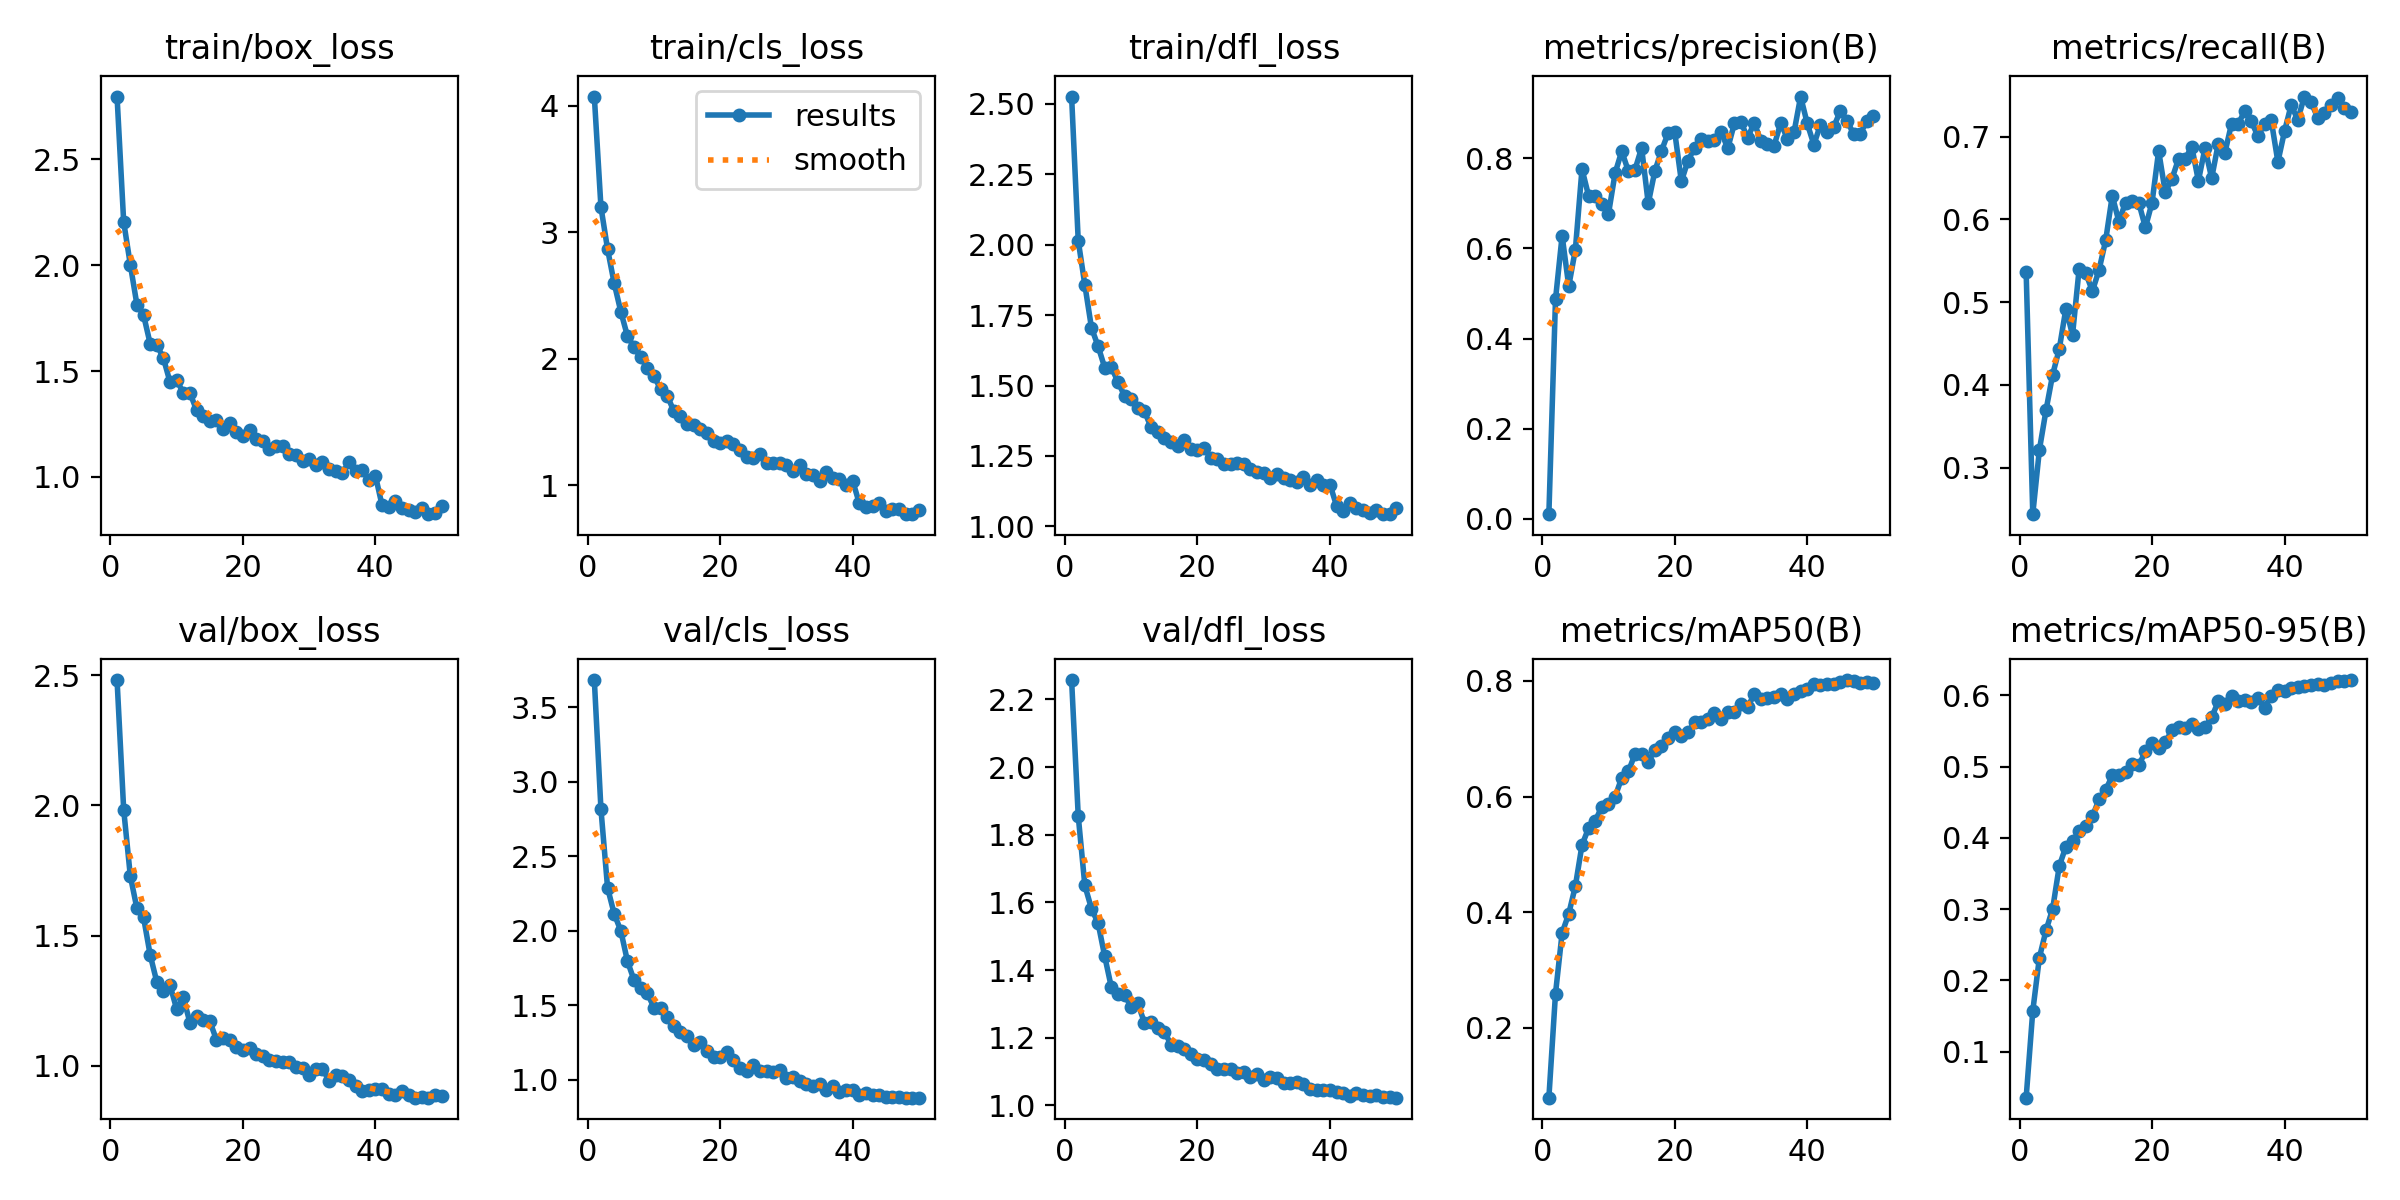

Values plotted in this chart, from the file beside it:
epoch, time, train/box_loss, train/cls_loss, train/dfl_loss, metrics/precision(B), metrics/recall(B), metrics/mAP50(B), metrics/mAP50-95(B), val/box_loss, val/cls_loss, val/dfl_loss, lr/pg0, lr/pg1, lr/pg2
1, 25.31, 2.796, 4.073, 2.526, 0.00996, 0.5365, 0.07945, 0.0354, 2.481, 3.681, 2.257, 0.06715, 0.0001651, 0.0001651
2, 44.49, 2.205, 3.199, 2.015, 0.4869, 0.2438, 0.2594, 0.157, 1.984, 2.815, 1.856, 0.03397, 0.0003252, 0.0003252
3, 65.54, 2.003, 2.867, 1.857, 0.6284, 0.3215, 0.3643, 0.2319, 1.73, 2.288, 1.65, 0.0007932, 0.0004787, 0.0004787
4, 84.66, 1.813, 2.596, 1.705, 0.5163, 0.3694, 0.3974, 0.2701, 1.605, 2.113, 1.581, 0.0004703, 0.0004703, 0.0004703
5, 104.8, 1.765, 2.372, 1.64, 0.5976, 0.4123, 0.4454, 0.3004, 1.57, 1.999, 1.539, 0.0004604, 0.0004604, 0.0004604
6, 124, 1.629, 2.179, 1.563, 0.7764, 0.4434, 0.5163, 0.3604, 1.426, 1.795, 1.441, 0.0004505, 0.0004505, 0.0004505
7, 144.1, 1.624, 2.091, 1.565, 0.7166, 0.4921, 0.5457, 0.3877, 1.323, 1.667, 1.349, 0.0004406, 0.0004406, 0.0004406
8, 163.3, 1.561, 2.01, 1.512, 0.7171, 0.4604, 0.5581, 0.3948, 1.287, 1.613, 1.33, 0.0004307, 0.0004307, 0.0004307
9, 183.6, 1.448, 1.927, 1.463, 0.6988, 0.5403, 0.5827, 0.4091, 1.309, 1.58, 1.325, 0.0004208, 0.0004208, 0.0004208
10, 202.6, 1.457, 1.862, 1.452, 0.6772, 0.5349, 0.5875, 0.4166, 1.218, 1.484, 1.292, 0.0004109, 0.0004109, 0.0004109
11, 224.2, 1.398, 1.761, 1.419, 0.7676, 0.5133, 0.6001, 0.43, 1.263, 1.478, 1.302, 0.000401, 0.000401, 0.000401
12, 243.4, 1.397, 1.708, 1.408, 0.8161, 0.5387, 0.6325, 0.4538, 1.166, 1.42, 1.244, 0.0003911, 0.0003911, 0.0003911
13, 263.6, 1.315, 1.586, 1.352, 0.7717, 0.5745, 0.6435, 0.4667, 1.191, 1.358, 1.247, 0.0003812, 0.0003812, 0.0003812
14, 282.7, 1.29, 1.551, 1.336, 0.7753, 0.6285, 0.6736, 0.4876, 1.178, 1.321, 1.228, 0.0003713, 0.0003713, 0.0003713
15, 302.8, 1.266, 1.481, 1.312, 0.8235, 0.5971, 0.6736, 0.4887, 1.172, 1.295, 1.218, 0.0003614, 0.0003614, 0.0003614
16, 321.9, 1.269, 1.472, 1.299, 0.7, 0.6203, 0.6598, 0.4921, 1.101, 1.235, 1.18, 0.0003515, 0.0003515, 0.0003515
17, 342.2, 1.225, 1.443, 1.286, 0.7723, 0.6222, 0.681, 0.5029, 1.107, 1.251, 1.176, 0.0003416, 0.0003416, 0.0003416
18, 361.1, 1.256, 1.415, 1.307, 0.817, 0.6201, 0.6869, 0.5017, 1.101, 1.189, 1.167, 0.0003317, 0.0003317, 0.0003317
19, 381, 1.213, 1.347, 1.276, 0.8563, 0.5901, 0.701, 0.5211, 1.074, 1.154, 1.151, 0.0003218, 0.0003218, 0.0003218
20, 400.3, 1.194, 1.336, 1.272, 0.8583, 0.62, 0.7121, 0.5326, 1.062, 1.152, 1.138, 0.0003119, 0.0003119, 0.0003119
21, 419.4, 1.222, 1.351, 1.277, 0.7489, 0.6826, 0.7042, 0.5258, 1.069, 1.184, 1.135, 0.000302, 0.000302, 0.000302
22, 438.9, 1.179, 1.327, 1.243, 0.7952, 0.6328, 0.7109, 0.5339, 1.046, 1.131, 1.122, 0.0002921, 0.0002921, 0.0002921
23, 458.4, 1.17, 1.278, 1.24, 0.8234, 0.6488, 0.729, 0.551, 1.037, 1.077, 1.108, 0.0002822, 0.0002822, 0.0002822
24, 479.5, 1.13, 1.225, 1.222, 0.8429, 0.6728, 0.7294, 0.5554, 1.022, 1.057, 1.108, 0.0002723, 0.0002723, 0.0002723
25, 499.1, 1.144, 1.218, 1.221, 0.839, 0.673, 0.7342, 0.5535, 1.02, 1.098, 1.108, 0.0002624, 0.0002624, 0.0002624
26, 518.4, 1.145, 1.247, 1.224, 0.8409, 0.6878, 0.7448, 0.5592, 1.014, 1.058, 1.096, 0.0002525, 0.0002525, 0.0002525
27, 537.6, 1.107, 1.174, 1.221, 0.8597, 0.6464, 0.7343, 0.5528, 1.015, 1.06, 1.099, 0.0002426, 0.0002426, 0.0002426
28, 557.4, 1.103, 1.173, 1.204, 0.8221, 0.6862, 0.7462, 0.5555, 0.9973, 1.053, 1.084, 0.0002327, 0.0002327, 0.0002327
29, 576.7, 1.078, 1.178, 1.191, 0.8778, 0.6497, 0.7472, 0.5688, 0.9917, 1.065, 1.093, 0.0002228, 0.0002228, 0.0002228
30, 597, 1.084, 1.161, 1.19, 0.8804, 0.6914, 0.7601, 0.5915, 0.9634, 1.012, 1.076, 0.0002129, 0.0002129, 0.0002129
31, 615.8, 1.055, 1.113, 1.171, 0.846, 0.6804, 0.7544, 0.5877, 0.9872, 1.019, 1.084, 0.000203, 0.000203, 0.000203
32, 635.6, 1.07, 1.158, 1.187, 0.8788, 0.7153, 0.7776, 0.5984, 0.9894, 0.9928, 1.081, 0.0001931, 0.0001931, 0.0001931
33, 654.5, 1.04, 1.088, 1.171, 0.8394, 0.7151, 0.7696, 0.5921, 0.9435, 0.9687, 1.065, 0.0001832, 0.0001832, 0.0001832
34, 675.4, 1.029, 1.08, 1.166, 0.8317, 0.731, 0.7702, 0.5929, 0.9636, 0.9578, 1.067, 0.0001733, 0.0001733, 0.0001733
35, 694.6, 1.018, 1.033, 1.158, 0.8283, 0.7182, 0.7731, 0.5909, 0.9607, 0.9735, 1.068, 0.0001634, 0.0001634, 0.0001634
36, 715.7, 1.07, 1.102, 1.176, 0.8789, 0.7002, 0.7782, 0.5959, 0.9459, 0.9287, 1.064, 0.0001535, 0.0001535, 0.0001535
37, 734.5, 1.028, 1.053, 1.148, 0.8436, 0.7156, 0.7686, 0.5827, 0.9234, 0.9563, 1.05, 0.0001436, 0.0001436, 0.0001436
38, 754.4, 1.033, 1.047, 1.165, 0.8578, 0.7195, 0.7769, 0.5996, 0.9028, 0.9142, 1.044, 0.0001337, 0.0001337, 0.0001337
39, 773.2, 0.9846, 0.9995, 1.148, 0.9374, 0.6694, 0.7824, 0.608, 0.9088, 0.9286, 1.045, 0.0001238, 0.0001238, 0.0001238
40, 793.2, 1.006, 1.034, 1.148, 0.8777, 0.7064, 0.7866, 0.6054, 0.9131, 0.9309, 1.044, 0.0001139, 0.0001139, 0.0001139
41, 813.1, 0.8665, 0.8552, 1.073, 0.8305, 0.738, 0.7948, 0.6106, 0.9102, 0.899, 1.041, 0.000104, 0.000104, 0.000104
42, 834.9, 0.8589, 0.8236, 1.056, 0.8753, 0.7203, 0.7924, 0.6116, 0.8913, 0.9087, 1.038, 9.41e-05, 9.41e-05, 9.41e-05
43, 854.5, 0.8852, 0.8365, 1.082, 0.8587, 0.7483, 0.7949, 0.613, 0.8873, 0.8942, 1.028, 8.42e-05, 8.42e-05, 8.42e-05
44, 874.1, 0.8517, 0.8616, 1.065, 0.8699, 0.7418, 0.7953, 0.6148, 0.9037, 0.8975, 1.036, 7.43e-05, 7.43e-05, 7.43e-05
45, 893.2, 0.8443, 0.7962, 1.057, 0.9057, 0.7228, 0.7984, 0.616, 0.8895, 0.8857, 1.03, 6.44e-05, 6.44e-05, 6.44e-05
46, 912.7, 0.8362, 0.8135, 1.047, 0.8839, 0.7281, 0.8016, 0.6146, 0.8783, 0.8856, 1.027, 5.45e-05, 5.45e-05, 5.45e-05
47, 931.9, 0.8542, 0.8111, 1.058, 0.854, 0.7383, 0.7994, 0.6167, 0.88, 0.887, 1.03, 4.46e-05, 4.46e-05, 4.46e-05
48, 953.3, 0.8244, 0.7724, 1.044, 0.8544, 0.7471, 0.7964, 0.6203, 0.8782, 0.8795, 1.026, 3.47e-05, 3.47e-05, 3.47e-05
49, 972.2, 0.8284, 0.7701, 1.043, 0.8834, 0.7339, 0.7976, 0.6194, 0.888, 0.8806, 1.026, 2.48e-05, 2.48e-05, 2.48e-05
50, 992.2, 0.8638, 0.7993, 1.064, 0.8939, 0.7291, 0.797, 0.6213, 0.8835, 0.8798, 1.023, 1.49e-05, 1.49e-05, 1.49e-05
